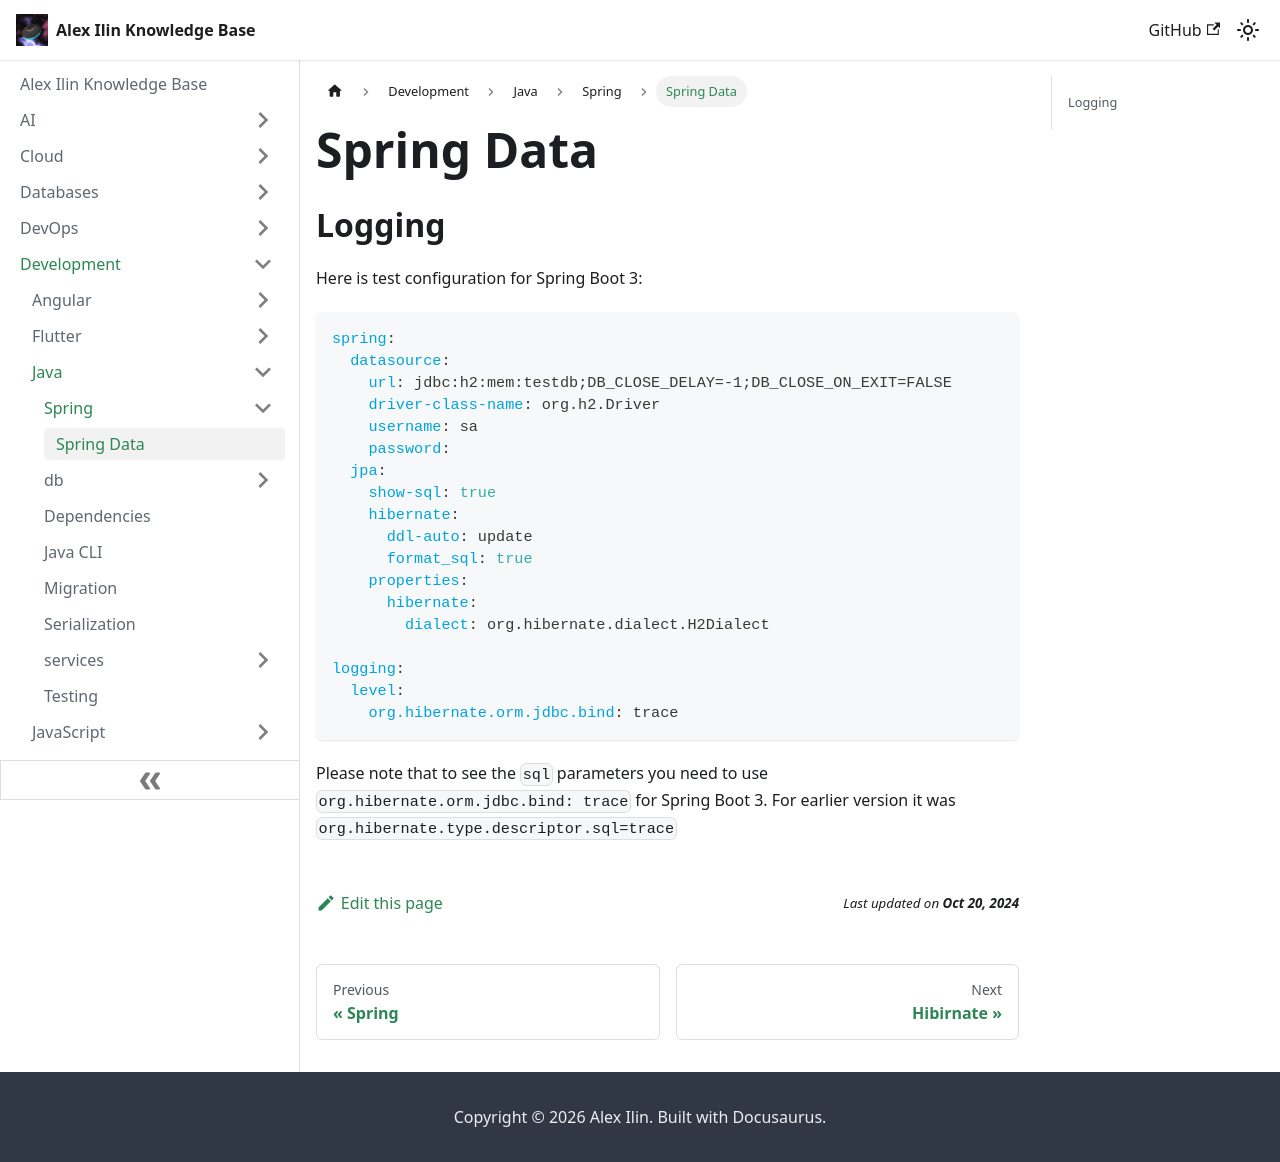

repository: engilyin/kb · page: Development/Java/Spring/spring-data/index.html · generator: docusaurus

# Spring Data


## Logging

Here is test configuration for Spring Boot 3:

```yaml
spring:
  datasource:
    url: jdbc:h2:mem:testdb;DB_CLOSE_DELAY=-1;DB_CLOSE_ON_EXIT=FALSE
    driver-class-name: org.h2.Driver
    username: sa
    password:
  jpa:
    show-sql: true
    hibernate:
      ddl-auto: update
      format_sql: true
    properties:
      hibernate:
        dialect: org.hibernate.dialect.H2Dialect

logging:
  level:
    org.hibernate.orm.jdbc.bind: trace
```

Please note that to see the `sql` parameters you need to use `org.hibernate.orm.jdbc.bind: trace` for Spring Boot 3.
For earlier version it was `org.hibernate.type.descriptor.sql=trace`
